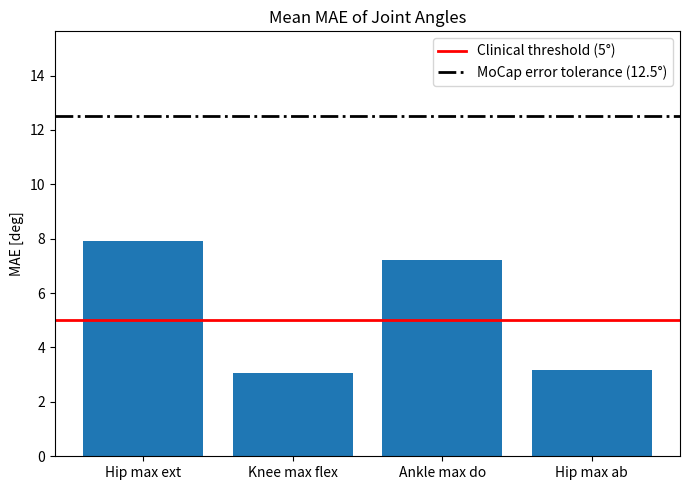

Recreate this plot in Python.
import matplotlib.pyplot as plt

# =========================
# データ（meanのみ）
# =========================
labels = [
    "Hip max ext",
    "Knee max flex",
    "Ankle max do",
    "Hip max ab"
]

mae_mean = [7.93, 3.07, 7.20, 3.19]

# =========================
# プロット
# =========================
plt.figure(figsize=(7, 5))

plt.bar(labels, mae_mean)

# 5 deg：臨床目安
plt.axhline(
    5.0,
    color="red",
    linestyle="-",
    linewidth=2,
    label="Clinical threshold (5°)"
)

# 12.5 deg：MoCap誤差目安
plt.axhline(
    12.5,
    color="black",
    linestyle="-.",
    linewidth=2,
    label="MoCap error tolerance (12.5°)"
)

# 軸・タイトル
plt.ylabel("MAE [deg]")
plt.title("Mean MAE of Joint Angles")

# y軸レンジ
plt.ylim(0, max(mae_mean + [12.5]) * 1.25)

# 凡例
plt.legend()

plt.tight_layout()
save_path = r"C:\Users\Tomson\StrokeProject\3D\Shuron_9g_ViT\4_compareMocap\item\joint_angle_mae_barplot.png"
plt.savefig(save_path, dpi=300)
plt.close()
